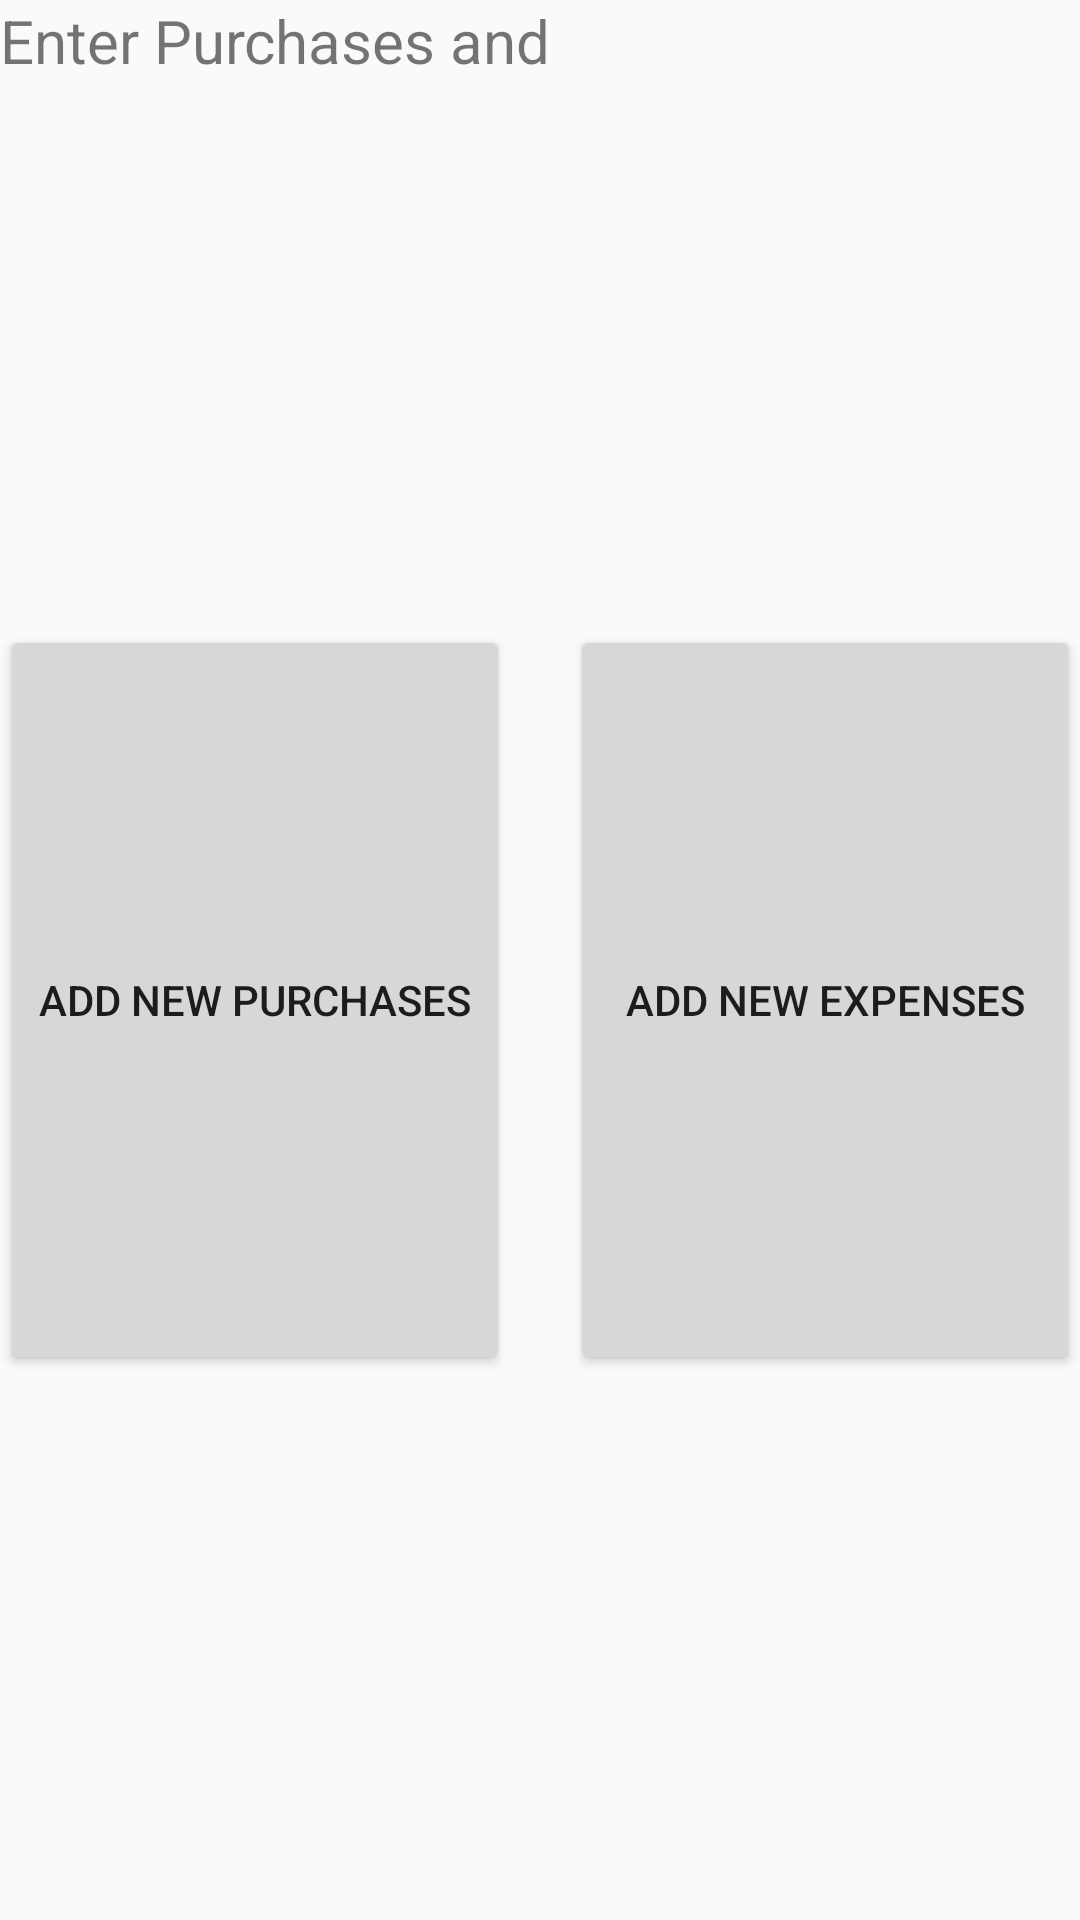

Produce the Android XML layout that renders to this screen, including the resource entries it uses.
<!-- AndroidManifest.xml: application theme Theme.Grad -->
<!-- res/layout/activity_addnew_purchases.xml -->
<?xml version="1.0" encoding="utf-8"?>
<LinearLayout xmlns:android="http://schemas.android.com/apk/res/android"
    xmlns:app="http://schemas.android.com/apk/res-auto"
    xmlns:tools="http://schemas.android.com/tools"
    android:layout_width="match_parent"
    android:layout_height="match_parent"
    android:orientation="vertical"
    tools:context=".AddnewPurchasesActivity">

    <TextView
        android:id="@+id/textView2"
        android:layout_width="match_parent"
        android:layout_height="wrap_content"
        android:textSize="20dp"
        android:text="Enter Purchases and " />

    <LinearLayout
        android:layout_width="match_parent"
        android:layout_height="match_parent"
        android:orientation="horizontal">

        <Button
            android:id="@+id/buttonnewpurchases"
            android:layout_width="250dp"
            android:layout_height="250dp"
            android:layout_gravity="center"
            android:layout_weight="1"
            android:layout_marginEnd="20dp"
            android:text="Add New Purchases" />

        <Button
            android:id="@+id/buttonnewexpenses"
            android:layout_width="250dp"
            android:layout_height="250dp"
            android:layout_gravity="center"
            android:layout_weight="1"
            android:text="Add new expenses" />




    </LinearLayout>


</LinearLayout>
<!-- resources referenced by this layout -->
<resources>
  <style name="Theme.Grad" parent="Theme.AppCompat.Light.NoActionBar">
          
          <item name="colorPrimary">#691841</item>
          <item name="colorPrimaryDark">#691841</item>
          <item name="colorAccent">@color/teal_200</item>
          
      </style>
  <color name="teal_200">#FF03DAC5</color>
</resources>
